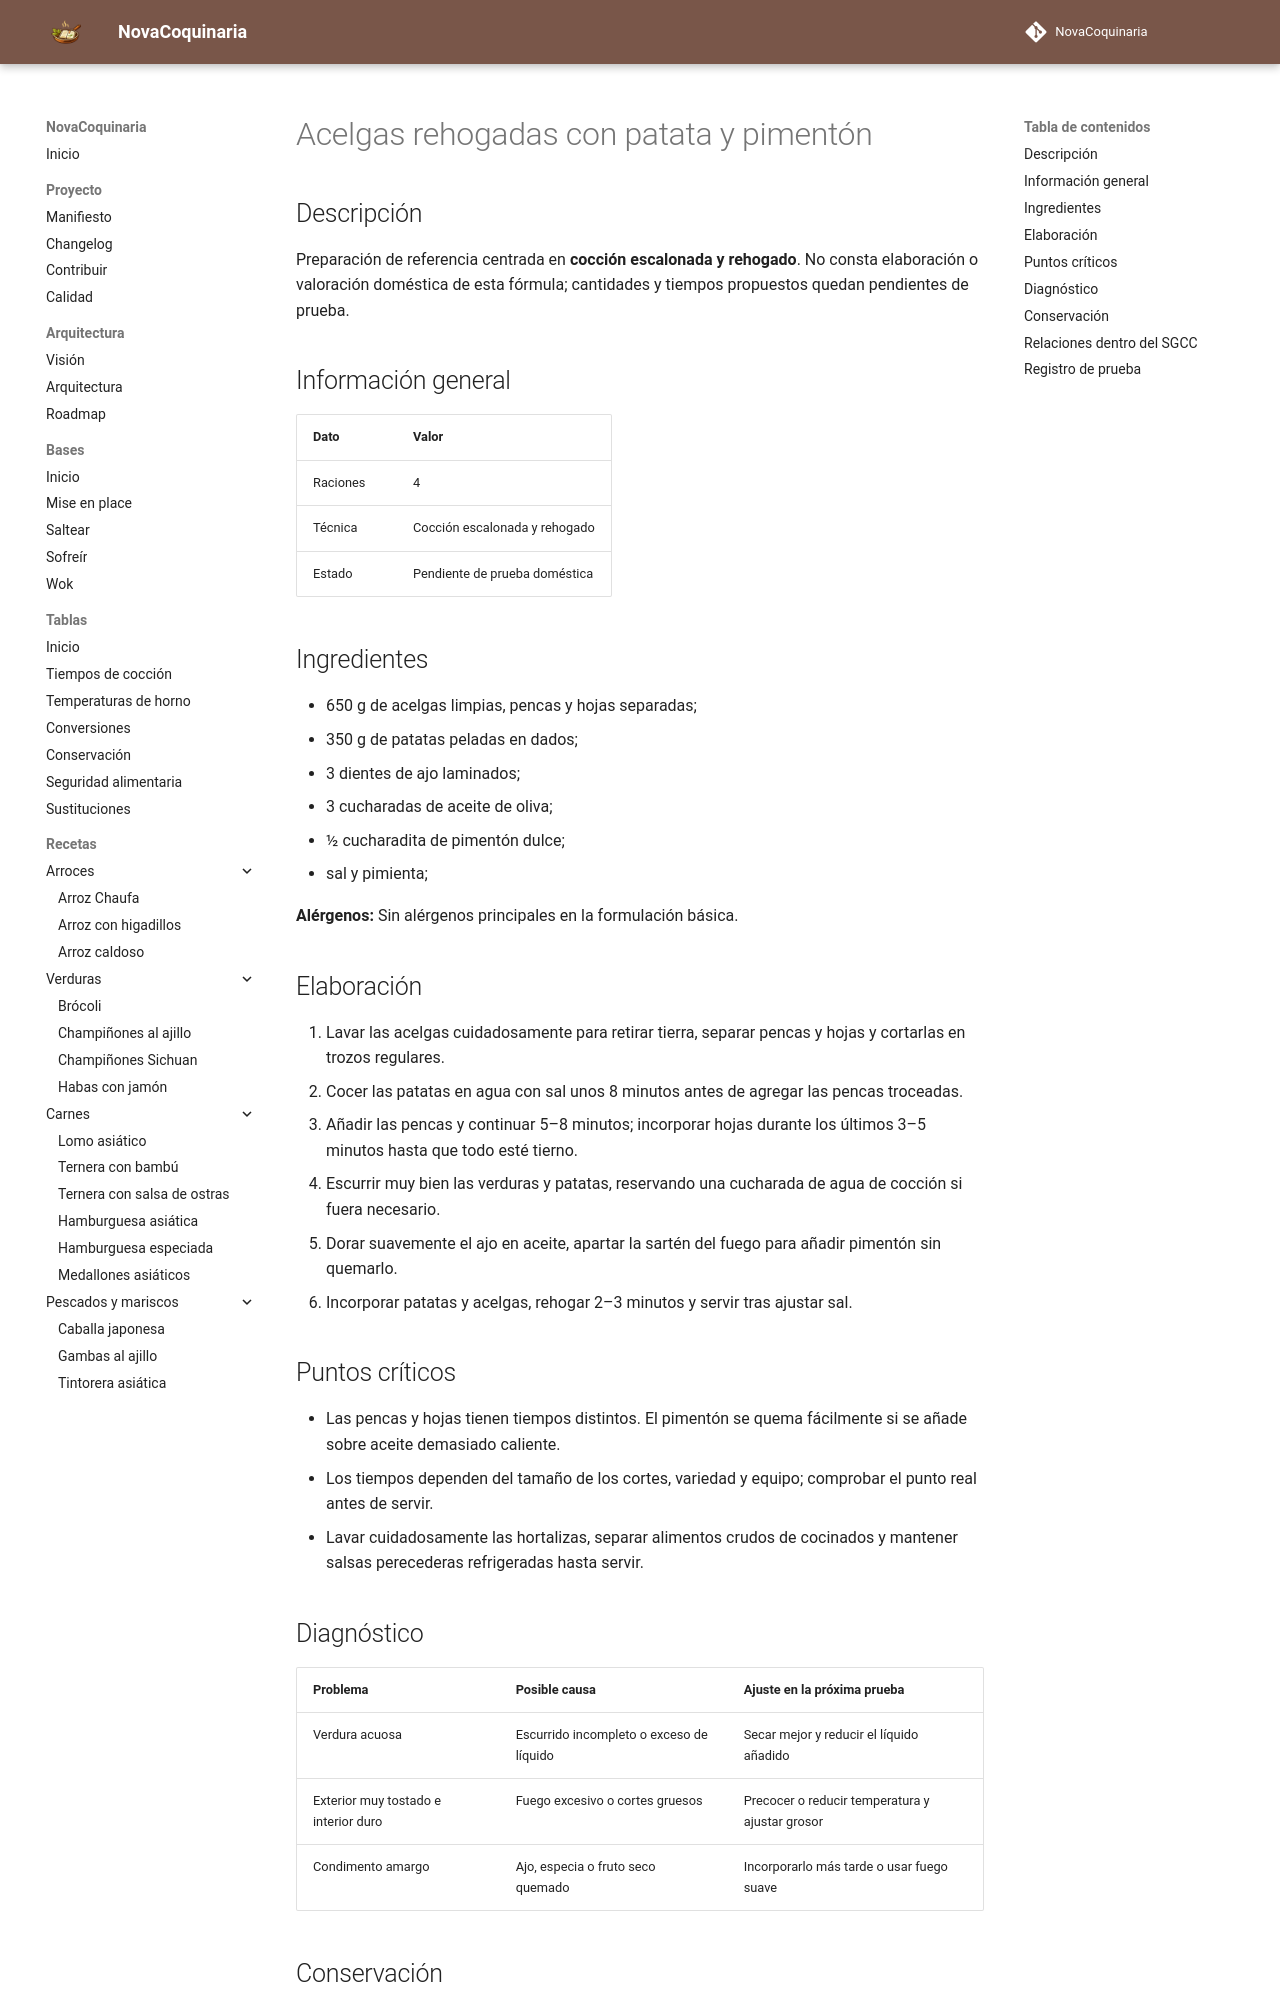

repository: fran-eliot/NovaCoquinaria · page: 04_Verduras/acelgas_rehogadas_con_patata_y_pimenton.html · generator: mkdocs

---
id: REC-0289
tipo: receta
titulo: Acelgas rehogadas con patata y pimentón
categoria: Verduras
estado: borrador
version: 1.0.0
ultima_revision: 2026-11-15
etiquetas:
  - verduras
  - receta-propuesta
  - pendiente-de-prueba
---

# Acelgas rehogadas con patata y pimentón

## Descripción

Preparación de referencia centrada en **cocción escalonada y rehogado**. No consta elaboración o valoración doméstica de esta fórmula; cantidades y tiempos propuestos quedan pendientes de prueba.

## Información general

| Dato | Valor |
|---|---|
| Raciones | 4 |
| Técnica | Cocción escalonada y rehogado |
| Estado | Pendiente de prueba doméstica |

## Ingredientes

- 650 g de acelgas limpias, pencas y hojas separadas;
- 350 g de patatas peladas en dados;
- 3 dientes de ajo laminados;
- 3 cucharadas de aceite de oliva;
- ½ cucharadita de pimentón dulce;
- sal y pimienta;

**Alérgenos:** Sin alérgenos principales en la formulación básica.

## Elaboración

1. Lavar las acelgas cuidadosamente para retirar tierra, separar pencas y hojas y cortarlas en trozos regulares.
2. Cocer las patatas en agua con sal unos 8 minutos antes de agregar las pencas troceadas.
3. Añadir las pencas y continuar 5–8 minutos; incorporar hojas durante los últimos 3–5 minutos hasta que todo esté tierno.
4. Escurrir muy bien las verduras y patatas, reservando una cucharada de agua de cocción si fuera necesario.
5. Dorar suavemente el ajo en aceite, apartar la sartén del fuego para añadir pimentón sin quemarlo.
6. Incorporar patatas y acelgas, rehogar 2–3 minutos y servir tras ajustar sal.

## Puntos críticos

- Las pencas y hojas tienen tiempos distintos. El pimentón se quema fácilmente si se añade sobre aceite demasiado caliente.
- Los tiempos dependen del tamaño de los cortes, variedad y equipo; comprobar el punto real antes de servir.
- Lavar cuidadosamente las hortalizas, separar alimentos crudos de cocinados y mantener salsas perecederas refrigeradas hasta servir.

## Diagnóstico

| Problema | Posible causa | Ajuste en la próxima prueba |
|---|---|---|
| Verdura acuosa | Escurrido incompleto o exceso de líquido | Secar mejor y reducir el líquido añadido |
| Exterior muy tostado e interior duro | Fuego excesivo o cortes gruesos | Precocer o reducir temperatura y ajustar grosor |
| Condimento amargo | Ajo, especia o fruto seco quemado | Incorporarlo más tarde o usar fuego suave |
